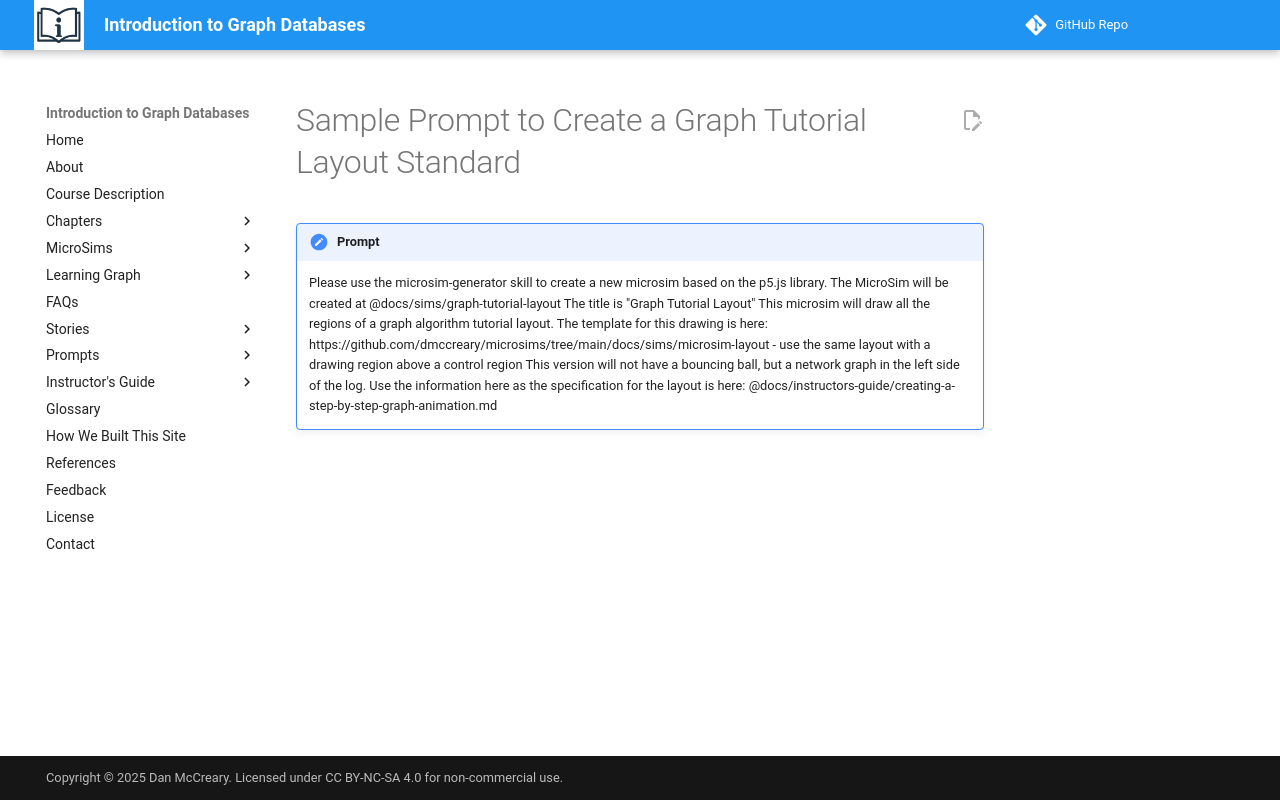

repository: dmccreary/intro-to-graph · page: prompts/graph-algo-layout-microsim/index.html · generator: mkdocs

# Sample Prompt to Create a Graph Tutorial Layout Standard

!!! prompt
    Please use the microsim-generator skill to create a new microsim based on the p5.js library.
    The MicroSim will be created at @docs/sims/graph-tutorial-layout
    The title is "Graph Tutorial Layout"
    This microsim will draw all the regions of a graph algorithm tutorial layout.
    The template for this drawing is here: https://github.com/dmccreary/microsims/tree/main/docs/sims/microsim-layout - use the same layout with a drawing region above a control region
    This version will not have a bouncing ball, but a network graph in the left side of the log.
    Use the information here as the specification for the layout is here: @docs/instructors-guide/creating-a-step-by-step-graph-animation.md
